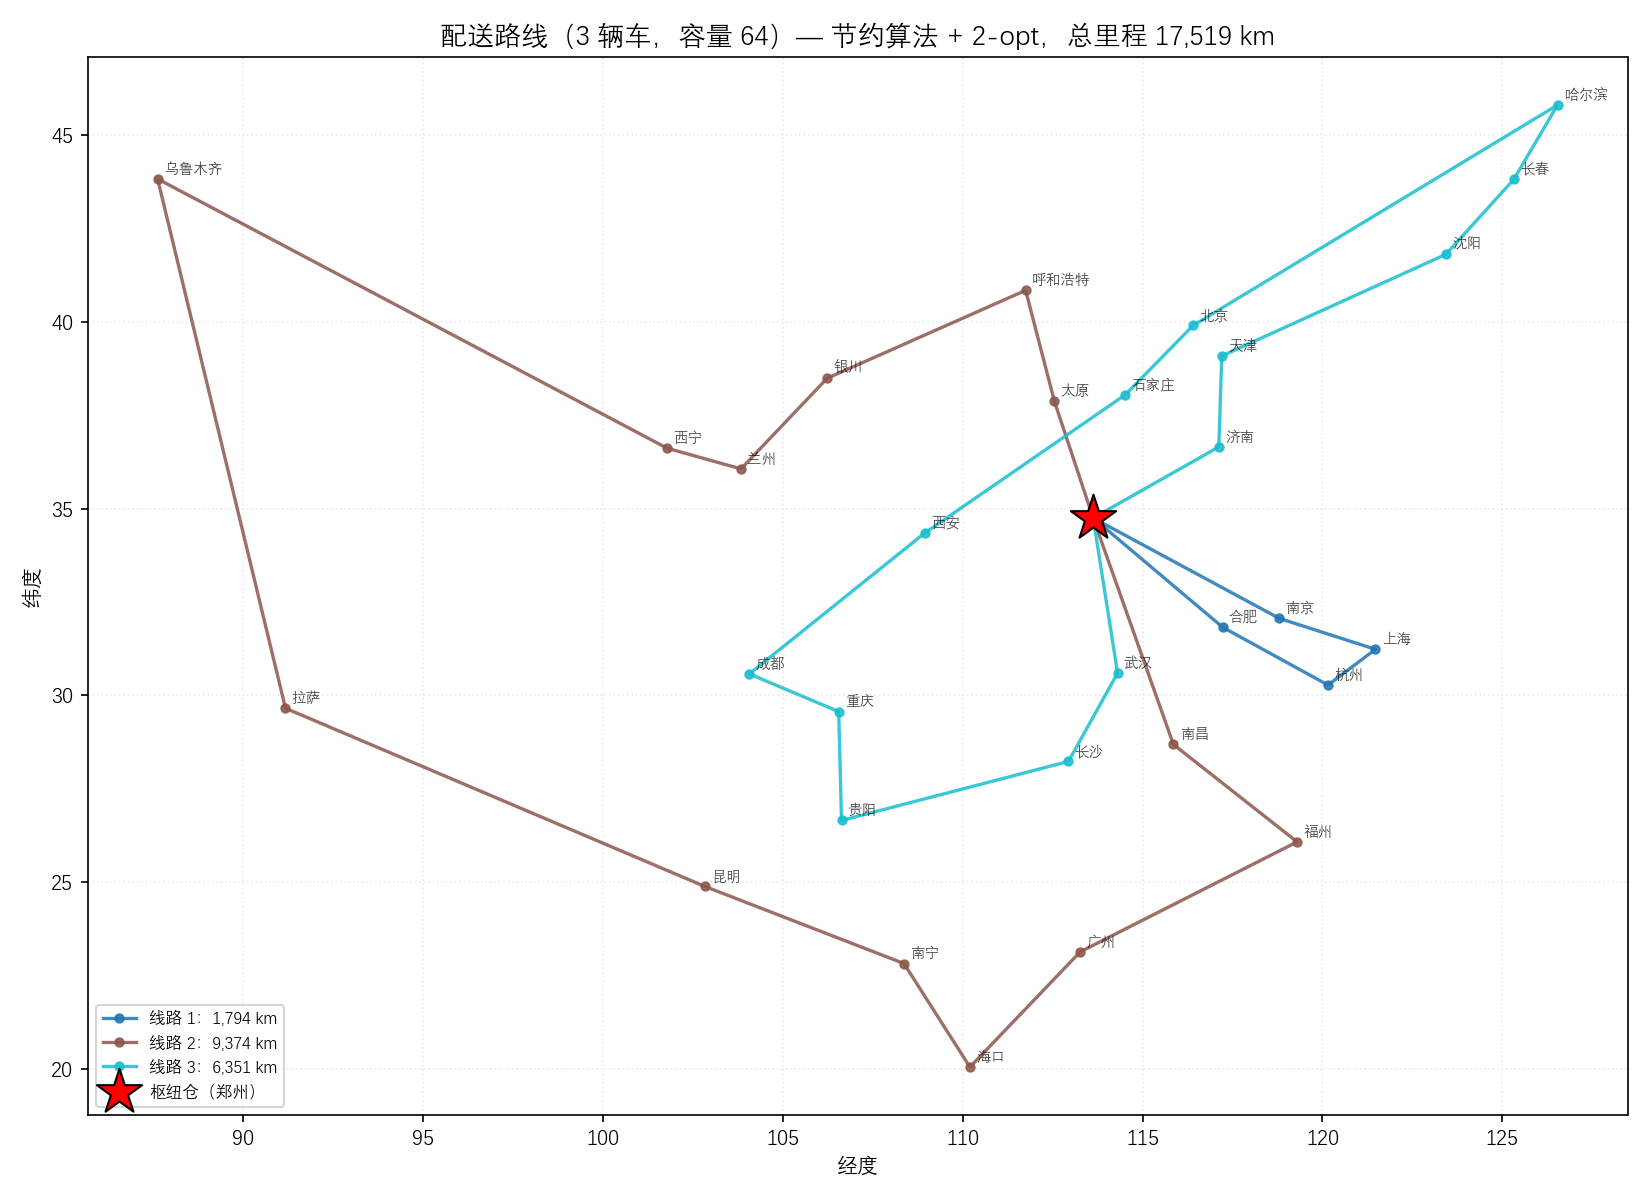

Source data for this figure (header and first rows):
线路, 配送顺序, 客户数, 负载, 容量, 距离(km)
1, 郑州 → 南京 → 上海 → 杭州 → 合肥 → 郑州, 4, 57, 64, 1794
2, 郑州 → 太原 → 呼和浩特 → 银川 → 兰州 → 西宁 → 乌鲁木齐 → 拉…, 13, 64, 64, 9374
3, 郑州 → 济南 → 天津 → 沈阳 → 长春 → 哈尔滨 → 北京 → 石家庄 …, 13, 52, 64, 6351
